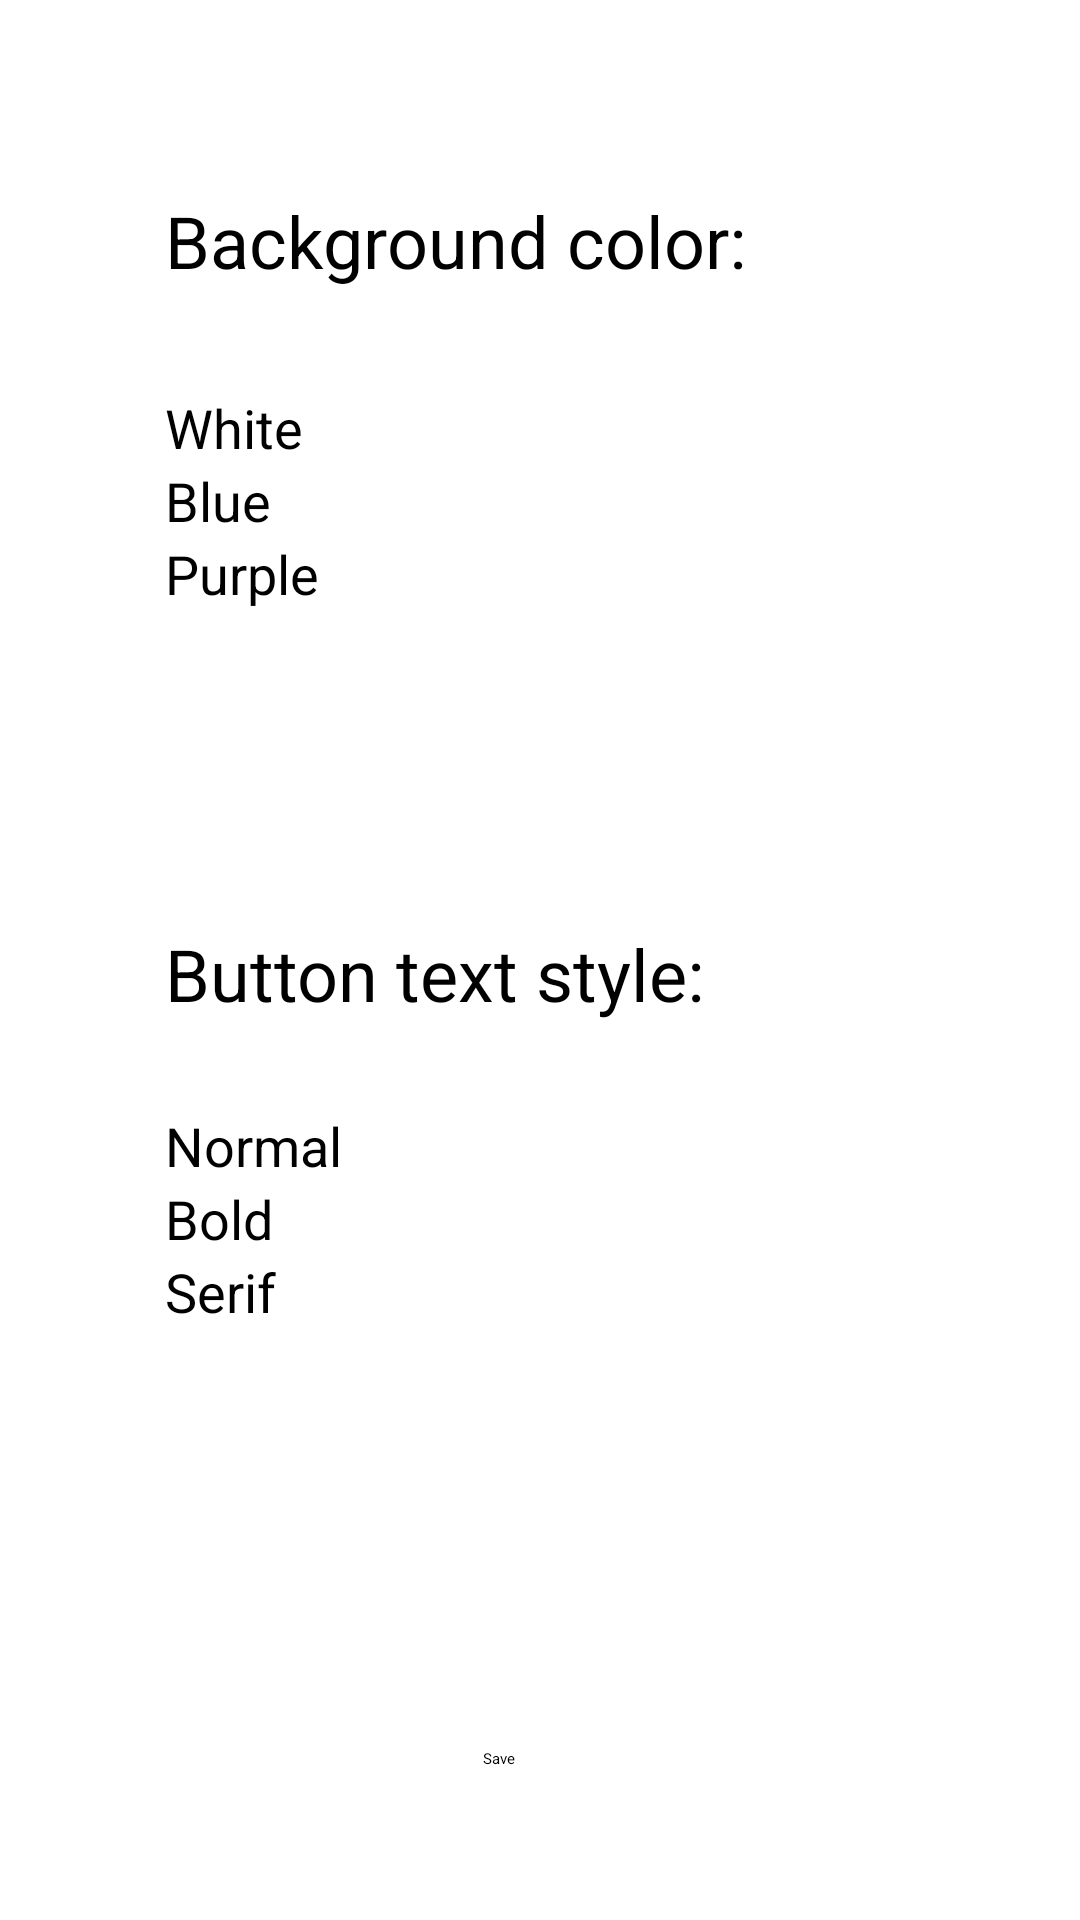

The Android layout XML behind this screen, and the referenced resources:
<!-- AndroidManifest.xml: application theme Theme.ProductList -->
<!-- res/layout/options_activity.xml -->
<?xml version="1.0" encoding="utf-8"?>
<androidx.constraintlayout.widget.ConstraintLayout xmlns:android="http://schemas.android.com/apk/res/android"
    xmlns:app="http://schemas.android.com/apk/res-auto"
    xmlns:tools="http://schemas.android.com/tools"
    android:id="@+id/clayout"
    android:layout_width="match_parent"
    android:layout_height="match_parent">

    <TextView
        android:id="@+id/tvBColor"
        android:layout_width="wrap_content"
        android:layout_height="wrap_content"
        android:layout_marginStart="55dp"
        android:layout_marginLeft="55dp"
        android:layout_marginTop="64dp"
        android:text="Background color:"
        android:textSize="24sp"
        app:layout_constraintStart_toStartOf="parent"
        app:layout_constraintTop_toTopOf="parent"
        tools:text="Background color:" />

    <RadioGroup
        android:id="@+id/rgBackground"
        android:layout_width="252dp"
        android:layout_height="144dp"
        android:layout_marginStart="55dp"
        android:layout_marginLeft="55dp"
        android:layout_marginTop="34dp"
        app:layout_constraintStart_toStartOf="parent"
        app:layout_constraintTop_toBottomOf="@+id/tvBColor">

        <RadioButton
            android:id="@+id/rbBackWhite"
            android:layout_width="match_parent"
            android:layout_height="wrap_content"
            android:checked="true"
            android:text="White"
            android:textSize="18sp" />

        <RadioButton
            android:id="@+id/rbBackBlue"
            android:layout_width="match_parent"
            android:layout_height="wrap_content"
            android:text="Blue"
            android:textSize="18sp" />

        <RadioButton
            android:id="@+id/rbBackPurple"
            android:layout_width="match_parent"
            android:layout_height="wrap_content"
            android:text="Purple"
            android:textSize="18sp" />
    </RadioGroup>

    <TextView
        android:id="@+id/tvTextStyle"
        android:layout_width="wrap_content"
        android:layout_height="wrap_content"
        android:layout_marginStart="55dp"
        android:layout_marginLeft="55dp"
        android:layout_marginTop="34dp"
        android:text="Button text style:"
        android:textSize="24sp"
        app:layout_constraintStart_toStartOf="parent"
        app:layout_constraintTop_toBottomOf="@+id/rgBackground" />

    <RadioGroup
        android:id="@+id/rgTextStyle"
        android:layout_width="250dp"
        android:layout_height="144dp"
        android:layout_marginStart="55dp"
        android:layout_marginLeft="55dp"
        android:layout_marginTop="29dp"
        app:layout_constraintStart_toStartOf="parent"
        app:layout_constraintTop_toBottomOf="@+id/tvTextStyle">

        <RadioButton
            android:id="@+id/rbNormal"
            android:layout_width="match_parent"
            android:layout_height="wrap_content"
            android:checked="true"
            android:text="Normal"
            android:textSize="18sp" />

        <RadioButton
            android:id="@+id/rbBold"
            android:layout_width="match_parent"
            android:layout_height="wrap_content"
            android:text="Bold"
            android:textSize="18sp" />

        <RadioButton
            android:id="@+id/rbSerif"
            android:layout_width="match_parent"
            android:layout_height="wrap_content"
            android:text="Serif"
            android:textSize="18sp" />
    </RadioGroup>

    <Button
        android:id="@+id/buttonSave"
        android:layout_width="wrap_content"
        android:layout_height="wrap_content"
        android:layout_marginStart="161dp"
        android:layout_marginLeft="161dp"
        android:layout_marginTop="69dp"
        android:text="Save "
        app:layout_constraintStart_toStartOf="parent"
        app:layout_constraintTop_toBottomOf="@+id/rgTextStyle" />
</androidx.constraintlayout.widget.ConstraintLayout>
<!-- resources referenced by this layout -->
<resources>

</resources>
